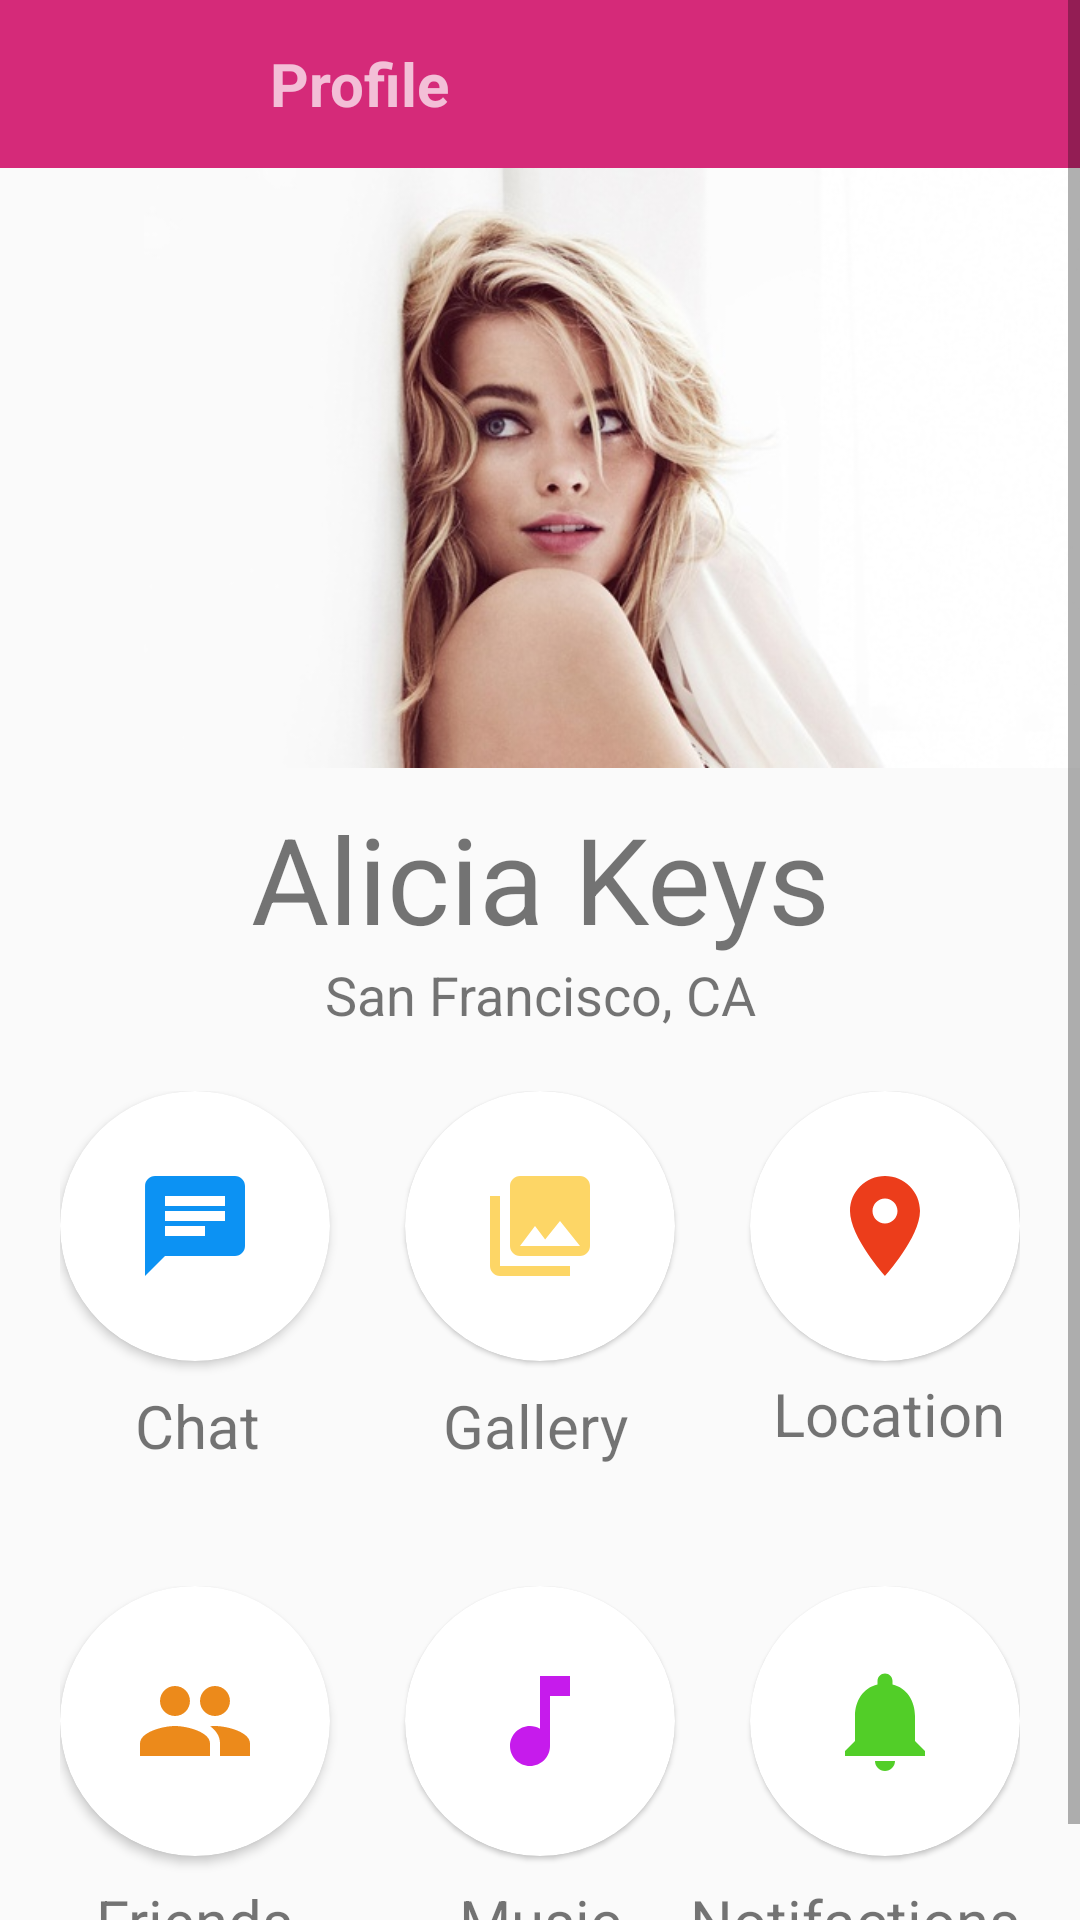

Produce the Android XML layout that renders to this screen, including the resource entries it uses.
<!-- AndroidManifest.xml: application theme Theme.MockupApplication -->
<!-- res/layout/screen_home.xml -->
<?xml version="1.0" encoding="utf-8"?>
<ScrollView xmlns:android="http://schemas.android.com/apk/res/android"
    xmlns:app="http://schemas.android.com/apk/res-auto"
    xmlns:tools="http://schemas.android.com/tools"
    android:layout_width="match_parent"
    android:layout_height="match_parent"
    tools:context=".HomeScreen">

    <LinearLayout
        android:layout_width="match_parent"
        android:layout_height="wrap_content"
        android:orientation="vertical">

        <include layout="@layout/appbarhs" />

        <ImageView
            android:layout_width="410dp"
            android:layout_height="200dp"
            android:src="@drawable/imgone">

        </ImageView>

        <LinearLayout
            android:layout_width="match_parent"
            android:layout_height="wrap_content"
            android:layout_marginTop="10dp"
            android:orientation="vertical">

            <TextView
                android:layout_width="match_parent"
                android:layout_height="wrap_content"
                android:gravity="center"
                android:text="Alicia Keys"
                android:textSize="40sp" />

            <TextView
                android:layout_width="match_parent"
                android:layout_height="wrap_content"
                android:gravity="center"
                android:text="San Francisco, CA"
                android:textSize="18sp" />

        </LinearLayout>

        <androidx.constraintlayout.widget.ConstraintLayout
            android:layout_width="match_parent"
            android:layout_height="wrap_content"
            android:padding="20dp">

            <androidx.cardview.widget.CardView
                android:id="@+id/cardone"
                android:layout_width="90dp"
                android:layout_height="90dp"
                android:layout_alignParentLeft="true"
                android:theme="@style/Theme.MaterialComponents.Light"
                app:cardCornerRadius="500dp"
                app:layout_constraintStart_toStartOf="parent"
                app:layout_constraintTop_toTopOf="parent">

                <ImageView
                    android:layout_width="40dp"
                    android:layout_height="60dp"
                    android:layout_gravity="center"
                    android:src="@drawable/baseline_chat_24" />

            </androidx.cardview.widget.CardView>

            <TextView
                android:id="@+id/textViewone"
                android:layout_width="wrap_content"
                android:layout_height="wrap_content"
                android:layout_marginStart="25dp"
                android:layout_marginTop="8dp"
                android:text="Chat"
                android:textSize="20sp"
                app:layout_constraintStart_toStartOf="parent"
                app:layout_constraintTop_toBottomOf="@+id/cardone" />

            <com.google.android.material.card.MaterialCardView
                android:id="@+id/cardtwo"
                android:layout_width="90dp"
                android:layout_height="90dp"
                android:layout_alignParentLeft="true"
                app:cardCornerRadius="500dp"
                app:layout_constraintEnd_toStartOf="@+id/cardthree"
                app:layout_constraintStart_toEndOf="@+id/cardone"
                app:layout_constraintTop_toTopOf="parent">

                <ImageView
                    android:layout_width="40dp"
                    android:layout_height="60dp"
                    android:layout_gravity="center"
                    android:src="@drawable/baseline_photo_library_24" />

            </com.google.android.material.card.MaterialCardView>

            <TextView
                android:id="@+id/textViewtwo"
                android:layout_width="wrap_content"
                android:layout_height="wrap_content"
                android:layout_marginStart="8dp"
                android:layout_marginTop="8dp"
                android:text="Gallery"
                android:textSize="20sp"
                app:layout_constraintEnd_toStartOf="@+id/textViewthree"
                app:layout_constraintHorizontal_bias="0.523"
                app:layout_constraintStart_toEndOf="@+id/textViewone"
                app:layout_constraintTop_toBottomOf="@+id/cardtwo" />

            <com.google.android.material.card.MaterialCardView
                android:id="@+id/cardthree"
                android:layout_width="90dp"
                android:layout_height="90dp"
                android:layout_alignParentLeft="true"
                app:cardCornerRadius="500dp"
                app:layout_constraintEnd_toEndOf="parent"
                app:layout_constraintTop_toTopOf="parent">

                <ImageView
                    android:layout_width="40dp"
                    android:layout_height="60dp"
                    android:layout_gravity="center"
                    android:src="@drawable/baseline_location_on_24" />

            </com.google.android.material.card.MaterialCardView>

            <TextView
                android:id="@+id/textViewthree"
                android:layout_width="wrap_content"
                android:layout_height="wrap_content"
                android:layout_marginTop="4dp"
                android:layout_marginEnd="5dp"
                android:text="Location"
                android:textSize="20sp"
                app:layout_constraintEnd_toEndOf="parent"
                app:layout_constraintTop_toBottomOf="@+id/cardthree" />

        </androidx.constraintlayout.widget.ConstraintLayout>

        <androidx.constraintlayout.widget.ConstraintLayout
            android:layout_width="match_parent"
            android:layout_height="wrap_content"
            android:padding="20dp">

            <androidx.cardview.widget.CardView
                android:id="@+id/cardfour"
                android:layout_width="90dp"
                android:layout_height="90dp"
                android:layout_alignParentLeft="true"
                android:clickable="true"
                android:onClick="Profile"
                android:theme="@style/Theme.MaterialComponents.Light"
                app:cardCornerRadius="500dp"
                app:layout_constraintStart_toStartOf="parent"
                app:layout_constraintTop_toTopOf="parent">

                <ImageView
                    android:layout_width="40dp"
                    android:layout_height="60dp"
                    android:layout_gravity="center"
                    android:src="@drawable/baseline_group_24" />

            </androidx.cardview.widget.CardView>

            <TextView
                android:id="@+id/textViewfour"
                android:layout_width="wrap_content"
                android:layout_height="wrap_content"
                android:layout_marginStart="12dp"
                android:layout_marginTop="8dp"
                android:text="Friends"
                android:textSize="20sp"
                app:layout_constraintStart_toStartOf="parent"
                app:layout_constraintTop_toBottomOf="@+id/cardfour" />

            <com.google.android.material.card.MaterialCardView
                android:id="@+id/cardfive"
                android:layout_width="90dp"
                android:layout_height="90dp"
                android:layout_alignParentLeft="true"
                app:cardCornerRadius="500dp"
                app:layout_constraintEnd_toStartOf="@+id/cardsix"
                app:layout_constraintStart_toEndOf="@+id/cardfour"
                app:layout_constraintTop_toTopOf="parent">

                <ImageView
                    android:layout_width="40dp"
                    android:layout_height="60dp"
                    android:layout_gravity="center"
                    android:src="@drawable/baseline_music_note_24" />

            </com.google.android.material.card.MaterialCardView>

            <TextView
                android:id="@+id/textViewfive"
                android:layout_width="wrap_content"
                android:layout_height="wrap_content"
                android:layout_marginStart="32dp"
                android:layout_marginTop="8dp"
                android:text="Music"
                android:textSize="20sp"
                app:layout_constraintEnd_toStartOf="@+id/textViewsix"
                app:layout_constraintStart_toEndOf="@+id/textViewfour"
                app:layout_constraintTop_toBottomOf="@+id/cardfive" />

            <com.google.android.material.card.MaterialCardView
                android:id="@+id/cardsix"
                android:layout_width="90dp"
                android:layout_height="90dp"
                android:layout_alignParentLeft="true"
                android:clickable="true"
                android:onClick="Notefication"
                app:cardCornerRadius="500dp"
                app:layout_constraintEnd_toEndOf="parent"
                app:layout_constraintTop_toTopOf="parent">

                <ImageView
                    android:layout_width="40dp"
                    android:layout_height="60dp"
                    android:layout_gravity="center"
                    android:src="@drawable/baseline_notifications_24" />

            </com.google.android.material.card.MaterialCardView>

            <TextView
                android:id="@+id/textViewsix"
                android:layout_width="wrap_content"
                android:layout_height="wrap_content"
                android:layout_marginTop="8dp"
                android:text="Notifactions"
                android:textSize="20sp"
                app:layout_constraintEnd_toEndOf="parent"
                app:layout_constraintTop_toBottomOf="@+id/cardsix" />

        </androidx.constraintlayout.widget.ConstraintLayout>


    </LinearLayout>

</ScrollView>
<!-- res/layout/appbarhs.xml (included above) -->
<?xml version="1.0" encoding="utf-8"?>
<androidx.appcompat.widget.Toolbar xmlns:android="http://schemas.android.com/apk/res/android"
    android:layout_width="match_parent"
    android:layout_height="?attr/actionBarSize"
    android:background="#D52A79"
    android:id="@+id/myToolBar"
    android:theme="@style/ThemeOverlay.AppCompat.Dark">

    <ImageView
        android:layout_width="50dp"
        android:layout_height="wrap_content"
        android:src="@drawable/baseline_arrow_back_24"
        android:layout_gravity="left"/>

    <TextView
        android:layout_width="70dp"
        android:layout_height="wrap_content"
        android:text="Profile"
        android:textStyle="bold"
        android:textSize="20sp"
        android:layout_marginStart="40dp"/>

    <ImageView
        android:layout_width="40dp"
        android:layout_height="20dp"
        android:layout_marginEnd="10dp"
        android:src="@drawable/menu"
        android:layout_gravity="right"/>

</androidx.appcompat.widget.Toolbar>
<!-- resources referenced by this layout -->
<resources>
  <!-- drawable baseline_chat_24 (drawable) -->
  <vector android:autoMirrored="true" android:height="24dp"
      android:tint="#0C92F3" android:viewportHeight="24"
      android:viewportWidth="24" android:width="24dp" xmlns:android="http://schemas.android.com/apk/res/android">
      <path android:fillColor="@android:color/white" android:pathData="M20,2L4,2c-1.1,0 -1.99,0.9 -1.99,2L2,22l4,-4h14c1.1,0 2,-0.9 2,-2L22,4c0,-1.1 -0.9,-2 -2,-2zM6,9h12v2L6,11L6,9zM14,14L6,14v-2h8v2zM18,8L6,8L6,6h12v2z"/>
  </vector>
  <!-- drawable baseline_group_24 (drawable) -->
  <vector android:height="24dp" android:tint="#EC8A1B"
      android:viewportHeight="24" android:viewportWidth="24"
      android:width="24dp" xmlns:android="http://schemas.android.com/apk/res/android">
      <path android:fillColor="@android:color/white" android:pathData="M16,11c1.66,0 2.99,-1.34 2.99,-3S17.66,5 16,5c-1.66,0 -3,1.34 -3,3s1.34,3 3,3zM8,11c1.66,0 2.99,-1.34 2.99,-3S9.66,5 8,5C6.34,5 5,6.34 5,8s1.34,3 3,3zM8,13c-2.33,0 -7,1.17 -7,3.5L1,19h14v-2.5c0,-2.33 -4.67,-3.5 -7,-3.5zM16,13c-0.29,0 -0.62,0.02 -0.97,0.05 1.16,0.84 1.97,1.97 1.97,3.45L17,19h6v-2.5c0,-2.33 -4.67,-3.5 -7,-3.5z"/>
  </vector>
  <!-- drawable baseline_location_on_24 (drawable) -->
  <vector android:height="24dp" android:tint="#EC3D1B"
      android:viewportHeight="24" android:viewportWidth="24"
      android:width="24dp" xmlns:android="http://schemas.android.com/apk/res/android">
      <path android:fillColor="@android:color/white" android:pathData="M12,2C8.13,2 5,5.13 5,9c0,5.25 7,13 7,13s7,-7.75 7,-13c0,-3.87 -3.13,-7 -7,-7zM12,11.5c-1.38,0 -2.5,-1.12 -2.5,-2.5s1.12,-2.5 2.5,-2.5 2.5,1.12 2.5,2.5 -1.12,2.5 -2.5,2.5z"/>
  </vector>
  <!-- drawable baseline_music_note_24 (drawable) -->
  <vector android:height="24dp" android:tint="#C61BEC"
      android:viewportHeight="24" android:viewportWidth="24"
      android:width="24dp" xmlns:android="http://schemas.android.com/apk/res/android">
      <path android:fillColor="@android:color/white" android:pathData="M12,3v10.55c-0.59,-0.34 -1.27,-0.55 -2,-0.55 -2.21,0 -4,1.79 -4,4s1.79,4 4,4 4,-1.79 4,-4V7h4V3h-6z"/>
  </vector>
  <!-- drawable baseline_notifications_24 (drawable) -->
  <vector android:height="24dp" android:tint="#52CE28"
      android:viewportHeight="24" android:viewportWidth="24"
      android:width="24dp" xmlns:android="http://schemas.android.com/apk/res/android">
      <path android:fillColor="@android:color/white" android:pathData="M12,22c1.1,0 2,-0.9 2,-2h-4c0,1.1 0.89,2 2,2zM18,16v-5c0,-3.07 -1.64,-5.64 -4.5,-6.32L13.5,4c0,-0.83 -0.67,-1.5 -1.5,-1.5s-1.5,0.67 -1.5,1.5v0.68C7.63,5.36 6,7.92 6,11v5l-2,2v1h16v-1l-2,-2z"/>
  </vector>
  <!-- drawable baseline_photo_library_24 (drawable) -->
  <vector android:height="24dp" android:tint="#FDD666"
      android:viewportHeight="24" android:viewportWidth="24"
      android:width="24dp" xmlns:android="http://schemas.android.com/apk/res/android">
      <path android:fillColor="@android:color/white" android:pathData="M22,16L22,4c0,-1.1 -0.9,-2 -2,-2L8,2c-1.1,0 -2,0.9 -2,2v12c0,1.1 0.9,2 2,2h12c1.1,0 2,-0.9 2,-2zM11,12l2.03,2.71L16,11l4,5L8,16l3,-4zM2,6v14c0,1.1 0.9,2 2,2h14v-2L4,20L4,6L2,6z"/>
  </vector>
  <!-- drawable imgone: jpg bitmap (drawable, 40206 bytes) -->
  <style name="Theme.MockupApplication" parent="Base.Theme.MockupApplication" />
  <style name="Base.Theme.MockupApplication" parent="Theme.MaterialComponents.Light.NoActionBar.Bridge">
          
          
      </style>
</resources>
